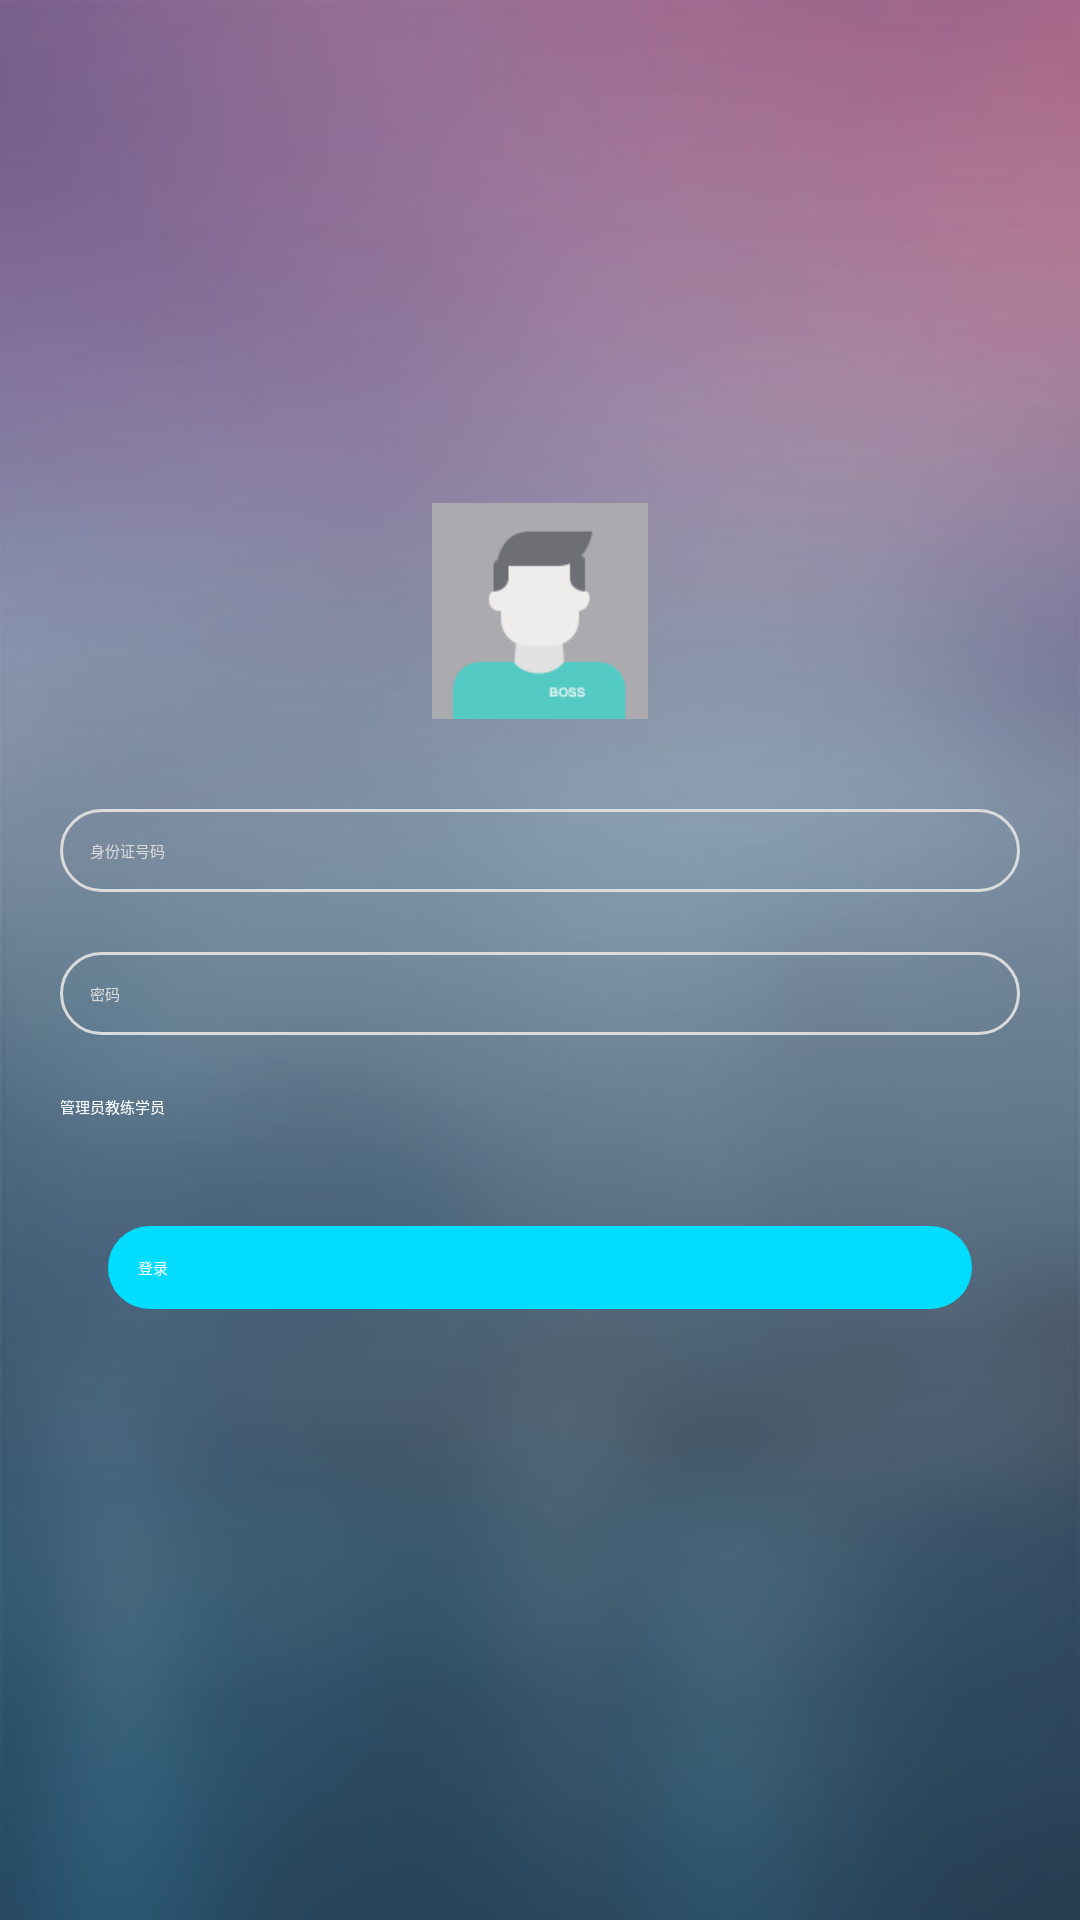

The Android layout XML behind this screen, and the referenced resources:
<!-- AndroidManifest.xml: activity theme loginTheme -->
<!-- res/layout/activity_login.xml -->
<LinearLayout xmlns:android="http://schemas.android.com/apk/res/android"
    xmlns:tools="http://schemas.android.com/tools"
    android:layout_width="match_parent"
    android:layout_height="match_parent"
    android:gravity="center_horizontal"
    android:orientation="vertical"
    android:id="@+id/longin_layout"
    xmlns:app="http://schemas.android.com/apk/res-auto"
    android:background="@drawable/bg_get_start"
    tools:context="com.yoflying.drivingschool.ui.LoginActivity">

    

    <ScrollView
        android:id="@+id/login_form"
        android:layout_width="match_parent"
        android:layout_height="match_parent">

        <LinearLayout
            android:layout_gravity="center"
            android:id="@+id/email_login_form"
            android:layout_width="match_parent"
            android:layout_height="wrap_content"
            android:orientation="vertical">
            <ImageView
                android:background="@drawable/ic_head_photo_default"
                android:layout_gravity="center_horizontal"
                android:layout_marginBottom="30dp"
                android:layout_width="wrap_content"
                android:layout_height="wrap_content" />


                <EditText
                    android:textColorHint="@color/color_gray"
                    android:background="@drawable/login_edt_shape"
                    android:layout_marginLeft="@dimen/loging_margingleftandright"
                    android:layout_marginRight="@dimen/loging_margingleftandright"
                    android:id="@+id/login_username"
                    android:layout_width="match_parent"
                    android:layout_height="wrap_content"
                    android:hint="@string/prompt_email"
                    android:inputType="number"
                    android:maxLines="1"
                    />

                <EditText
                    android:layout_marginTop="20dp"
                    android:textColorHint="@color/color_gray"
                    android:background="@drawable/login_edt_shape"
                    android:layout_marginLeft="@dimen/loging_margingleftandright"
                    android:layout_marginRight="@dimen/loging_margingleftandright"
                    android:layout_marginBottom="@dimen/loging_margingleftandright"
                    android:id="@+id/login_password"
                    android:layout_width="match_parent"
                    android:layout_height="wrap_content"
                    android:hint="@string/prompt_password"
                    android:imeActionId="@+id/login"
                    android:imeActionLabel="@string/action_sign_in_short"
                    android:imeOptions="actionUnspecified"
                    android:inputType="textPassword"
                    android:maxLines="1"
                     />
            <RadioGroup
                android:layout_marginLeft="@dimen/loging_margingleftandright"
                android:id="@+id/login_group"
                android:layout_width="match_parent"
                android:layout_height="wrap_content"
                android:orientation="horizontal">
                <RadioButton
                    android:textColor="@color/color_white"
                    android:id="@+id/login_admin"
                    android:layout_width="wrap_content"
                    android:layout_height="wrap_content"
                    android:text="@string/user_admin"/>
                <RadioButton
                    android:textColor="@color/color_white"
                    android:id="@+id/login_teacher"
                    android:layout_width="wrap_content"
                    android:layout_height="wrap_content"
                    android:text="@string/user_teacher"/>
                <RadioButton
                    android:textColor="@color/color_white"
                    android:id="@+id/login_student"
                    android:layout_width="wrap_content"
                    android:layout_height="wrap_content"
                    android:text="@string/user_student"/>
            </RadioGroup>
            <FrameLayout
                android:id="@+id/fram_button"
                android:layout_width="match_parent"
                android:layout_margin="16dp"
                android:layout_height="wrap_content">
                <ProgressBar
                    android:id="@+id/progress"
                    android:layout_width="wrap_content"
                    android:layout_gravity="center"
                    android:layout_height="wrap_content" />
                <Button
                    android:layout_margin="@dimen/loging_margingleftandright"
                    android:id="@+id/login_sing_in"
                    android:layout_width="match_parent"
                    android:layout_height="wrap_content"
                    android:layout_marginTop="30dp"
                    android:textColor="@color/color_white"
                    android:background="@drawable/login_btn_shape"
                    android:text="@string/action_sing_in_btn"
                    />
                
            </FrameLayout>



        </LinearLayout>
    </ScrollView>
</LinearLayout>
<!-- res/layout/toolbar_layout.xml (included above) -->
<?xml version="1.0" encoding="utf-8"?>
<LinearLayout
    xmlns:android="http://schemas.android.com/apk/res/android"
    xmlns:app="http://schemas.android.com/apk/res-auto"
    android:layout_width="match_parent"
    android:layout_height="wrap_content"
    android:orientation="vertical"
    >


<android.support.v7.widget.Toolbar
    android:id="@+id/toolbar"
    android:layout_width="match_parent"
    android:layout_height="?attr/actionBarSize"
    android:background="@color/colorPrimary"
    app:popupTheme="@style/AppTheme.PopupOverlay"
    app:theme="@style/toolbar_white_theme"
    >
    <ImageView
        android:id="@+id/toolbar_right_menu"
        android:layout_width="30dp"
        android:layout_height="30dp"
        android:layout_gravity="right"
        android:layout_marginRight="20dp"
        android:src="@drawable/icon_add"/>
    </android.support.v7.widget.Toolbar>

</LinearLayout>
<!-- resources referenced by this layout -->
<resources>
  <color name="colorPrimary">@android:color/holo_blue_bright</color>
  <color name="color_gray">#dbdbdb</color>
  <color name="color_white">#ffffff</color>
  <dimen name="loging_margingleftandright">20dp</dimen>
  <!-- drawable bg_get_start: jpg bitmap (drawable-xhdpi, 15959 bytes) -->
  <!-- drawable ic_head_photo_default: png bitmap (drawable-xhdpi, 1907 bytes) -->
  <!-- drawable login_btn_shape (drawable) -->
  <?xml version="1.0" encoding="utf-8"?>
  <shape xmlns:android="http://schemas.android.com/apk/res/android"
      android:shape="rectangle">
      <solid android:color="@android:color/holo_blue_bright" />
      <corners android:radius="50dp" />
      <padding
          android:left="10dp"
          android:top="10dp"
          android:right="10dp"
          android:bottom="10dp"
          />
  
  </shape>
  <!-- drawable login_edt_shape (drawable) -->
  <?xml version="1.0" encoding="utf-8"?>
  <shape xmlns:android="http://schemas.android.com/apk/res/android"
      android:shape="rectangle">
      <solid android:color="#00000000" />
      <corners android:radius="50dp" />
      <stroke android:color="#dbdbdb" android:width="1dp"/>
      <padding
          android:left="10dp"
          android:top="10dp"
          android:right="10dp"
          android:bottom="10dp"
          />
  
  </shape>
  <string name="action_sign_in_short">Sign in</string>
  <string name="action_sing_in_btn">登录</string>
  <string name="prompt_email">身份证号码</string>
  <string name="prompt_password">密码</string>
  <string name="user_admin">管理员</string>
  <string name="user_student">学员</string>
  <string name="user_teacher">教练</string>
  <style name="AppTheme.PopupOverlay" parent="ThemeOverlay.AppCompat.Light" />
  <style name="toolbar_white_theme" parent="@style/ThemeOverlay.AppCompat.Dark.ActionBar">
  
      </style>
</resources>
